pico-8 play session: mixed d-pad (fixed 12-tick cycle)

[t = 1 s] mixed d-pad (1.2s cycle ×~1): → ← ↑ ↓ + 🅾/❎ taps, ~1s
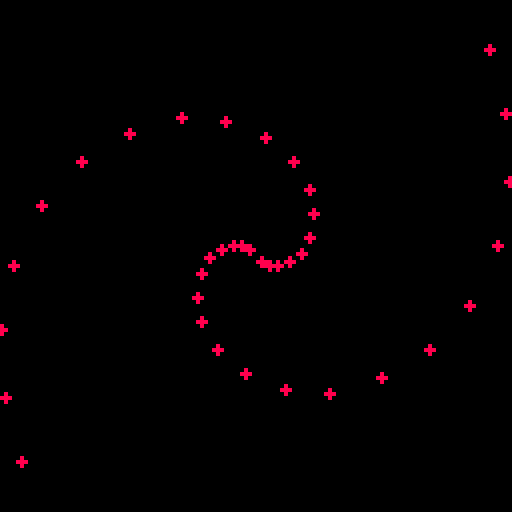
[t = 2 s] mixed d-pad (1.2s cycle ×~1): → ← ↑ ↓ + 🅾/❎ taps, ~2s
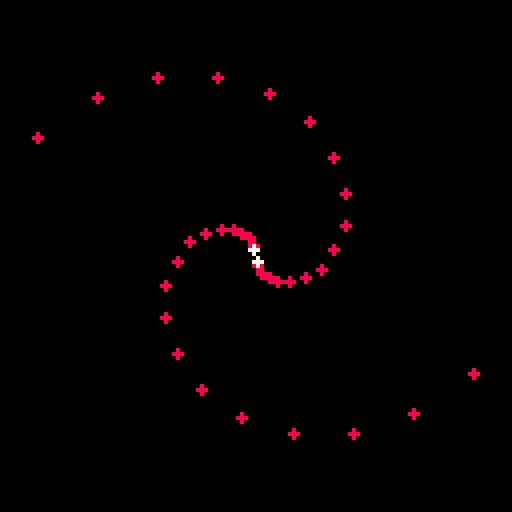
[t = 6 s] mixed d-pad (1.2s cycle ×~5): → ← ↑ ↓ + 🅾/❎ taps, ~6s
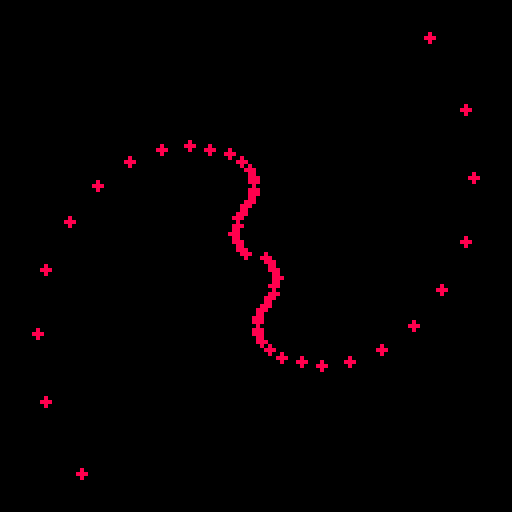
[t = 8 s] mixed d-pad (1.2s cycle ×~6): → ← ↑ ↓ + 🅾/❎ taps, ~8s
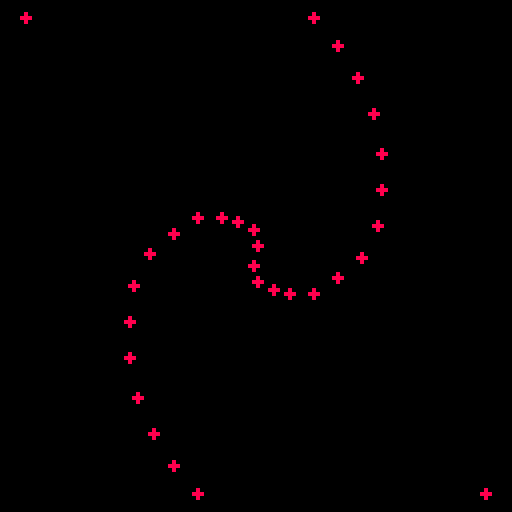

pico-8 cartridge
version 18
__lua__
local t=0

function pattern1()
 local am=8
 t+=1
 
 if t%3==0 then
	 for i=1,am do
	  bullet(0,0,1/16+i/am+
	   cos(t*0.01)/am*
	   (i%2==0 and -1 or 1),
	   cos(t*0.01)*0.5+1)
	 end
 end
end

function pattern2()
 local am=4
 t+=1
 
 if t%3==0 then
	 for i=1,am do
	  bullet(0,0,1/(am*2)+i/am+
	   cos(t*0.01)/am*
	   (i%2==0 and -1 or 1),
	   1)--cos(t*0.005)*0.5+1)
	 end
 end
end


function pattern3()
 local am=4
 t+=1
 
 if t%3==0 then
	 for i=1,am do
	  bullet(0,0,1/(am*2)+i/am+
	   cos(t*0.01)/am*
	   1,--(i%2==0 and -1 or 1),
	   1)--cos(t*0.005)*0.5+1)
	 end
 end
end



function pattern2()
 local am=4
 t+=1
 
 if t%3==0 then
	 for i=1,am do
	  bullet(0,0,1/(am*2)+i/am+
	   cos(t*0.01)/am*
	   (i%2==0 and -1 or 1),
	   1)--cos(t*0.005)*0.5+1)
	 end
 end
end


function pattern4()
 local am=2
 t+=1
 
 if t%3==0 then
	 for i=1,am do
	  bullet(0,0,1/(am*2)+i/am+
	   cos(t*0.005)/am*
	   1,--(i%2==0 and -1 or 1),
	   cos(t*0.005)*0.5+1)
	 end
 end
end

blts={}

function bullet(x,y,a,sp,s)
 sp=sp or 2
 add(blts,{
  x=x+64,
  y=y+64,
  t=0,
  vx=cos(a)*sp,
  vy=sin(a)*sp,
  s=s or 1
 })
end

function _update60()
 local p=t/360%1
pattern4()
-- if p<0.25 then
--  pattern3()
-- elseif p<0.5 then
--  pattern2()
-- elseif p<0.75 then
--  pattern1()
-- else
--  pattern4() end
 
 for b in all(blts) do
  b.x+=b.vx
  b.y+=b.vy
  b.t+=1
  
  if b.x<-b.s or b.y<-b.s or b.x>128+b.s or b.y>128+b.s then
   del(blt,b)
  end
 end
end

function _draw()
 cls()
 for b in all(blts) do
  circfill(b.x,b.y,b.s,b.t<3 and 7 or 8)
 end
end
__gfx__
00000000000000000000000000000000000000000000000000000000000000000000000000000000000000000000000000000000000000000000000000000000
00000000000000000000000000000000000000000000000000000000000000000000000000000000000000000000000000000000000000000000000000000000
00700700000000000000000000000000000000000000000000000000000000000000000000000000000000000000000000000000000000000000000000000000
00077000000000000000000000000000000000000000000000000000000000000000000000000000000000000000000000000000000000000000000000000000
00077000000000000000000000000000000000000000000000000000000000000000000000000000000000000000000000000000000000000000000000000000
00700700000000000000000000000000000000000000000000000000000000000000000000000000000000000000000000000000000000000000000000000000
